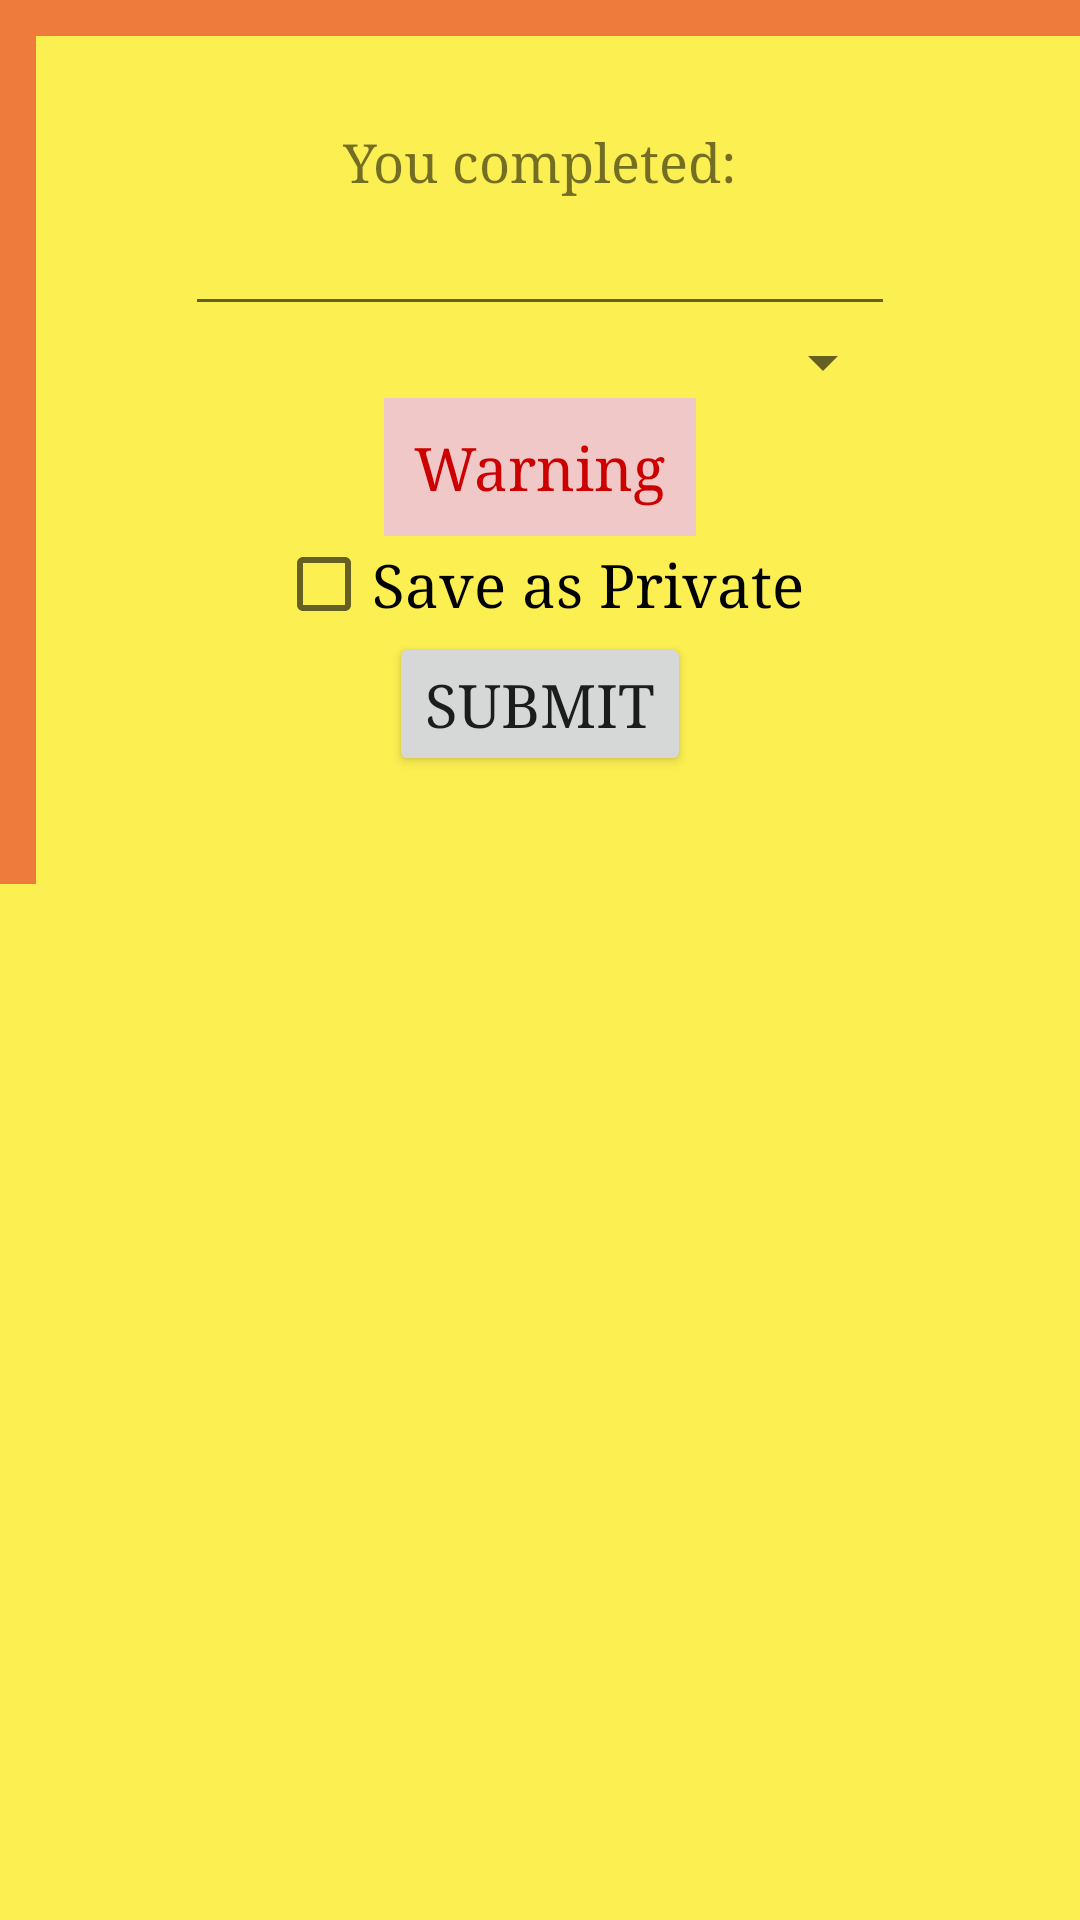

Android layout source for this screen:
<!-- AndroidManifest.xml: application theme AppTheme -->
<!-- res/layout/fragment_input.xml -->
<?xml version="1.0" encoding="utf-8"?>
<RelativeLayout
    xmlns:android="http://schemas.android.com/apk/res/android"
    xmlns:app="http://schemas.android.com/apk/res-auto"
    android:layout_width="wrap_content"
    android:layout_height="wrap_content"
    android:background="@color/modalYellow">

    <RelativeLayout
        android:id="@+id/modal_content"
        android:layout_width="wrap_content"
        android:layout_height="wrap_content"
        android:layout_below="@+id/horizontalBorder"
        android:layout_centerHorizontal="true">

        <TextView
            android:id="@+id/tvInputPrompt"
            android:layout_width="wrap_content"
            android:layout_height="wrap_content"
            android:layout_centerHorizontal="true"
            android:layout_marginTop="30dp"
            android:text="@string/how_many"
            android:textSize="18sp" />

        <Spinner
            android:id="@+id/spInputType"
            android:layout_width="wrap_content"
            android:layout_height="wrap_content"
            android:layout_alignEnd="@+id/etValue"
            android:layout_alignStart="@+id/etValue"
            android:layout_below="@+id/etValue" />

        <TextView
            android:id="@+id/tvValue"
            android:layout_width="wrap_content"
            android:layout_height="wrap_content"
            android:layout_below="@+id/spInputType"
            android:layout_centerHorizontal="true"
            android:layout_marginTop="20dp"
            android:text="@string/you_did"
            android:textSize="18sp"
            android:visibility="gone" />

        <EditText
            android:id="@+id/etValue"
            android:layout_width="wrap_content"
            android:layout_height="wrap_content"
            android:layout_below="@+id/tvInputPrompt"
            android:layout_centerHorizontal="true"
            android:ems="10"
            android:inputType="numberDecimal" />

        

    </RelativeLayout>

    <TextView
        android:id="@+id/horizontalBorder"
        android:layout_width="match_parent"
        android:layout_height="@dimen/modal_scale"
        android:layout_alignParentStart="true"
        android:layout_alignParentTop="true"
        android:scaleType="fitXY"
        android:background="@color/modalOrange"/>

    <TextView
        android:id="@+id/verticalBorder"
        android:layout_width="@dimen/modal_scale"
        android:layout_height="match_parent"
        android:scaleType="fitXY"
        android:layout_alignBottom="@id/dotsBottom"
        android:background="@color/modalOrange" />

    <ImageView
        android:src="@drawable/ogbox"
        android:layout_width="@dimen/modal_scale"
        android:layout_height="@dimen/modal_scale"
        android:layout_alignParentLeft="true"
        />

    <include layout="@layout/modal_dots"
        android:layout_height="wrap_content"
        android:layout_width="match_parent"
        android:layout_below="@id/horizontalBorder"
        android:layout_toRightOf="@id/verticalBorder"
        android:layout_marginBottom="0dp"/>

    <include
        android:id="@+id/dotsBottom"
        layout="@layout/modal_dots"
        android:layout_width="match_parent"
        android:layout_height="wrap_content"
        android:layout_alignParentStart="true"
        android:layout_below="@+id/btnSubmit" />

    <Button
        android:id="@+id/btnSubmit"
        android:layout_width="wrap_content"
        android:layout_height="wrap_content"
        android:layout_centerHorizontal="true"
        android:layout_below="@+id/cbIsPrivate"
        android:text="@string/submit" />

    <CheckBox
        android:id="@+id/cbIsPrivate"
        android:layout_width="wrap_content"
        android:layout_height="wrap_content"
        android:layout_below="@+id/tvGoalWarning"
        android:layout_centerHorizontal="true"
        android:text="@string/save_as_private" />

    <TextView
        android:id="@+id/tvGoalWarning"
        android:layout_width="wrap_content"
        android:layout_height="wrap_content"
        android:layout_below="@+id/modal_content"
        android:background="#f0c8c8"
        android:padding="10dp"
        android:text="Warning"
        android:layout_centerHorizontal="true"
        android:textColor="@android:color/holo_red_dark" />

</RelativeLayout>
<!-- res/layout/modal_dots.xml (included above) -->
<?xml version="1.0" encoding="utf-8"?>
<RelativeLayout
    xmlns:android="http://schemas.android.com/apk/res/android"
    android:layout_width="wrap_content"
    android:layout_height="wrap_content"
    android:paddingTop="@dimen/modal_scale"
    android:paddingBottom="@dimen/modal_scale"
    android:paddingLeft="@dimen/modal_scale"
    android:paddingRight="@dimen/modal_scale">

    <ImageView
        android:layout_width="@dimen/modal_scale"
        android:layout_height="@dimen/modal_scale"
        android:layout_alignParentLeft="true"
        android:src="@drawable/ogbox" />

    <ImageView
        android:layout_width="@dimen/modal_scale"
        android:layout_height="@dimen/modal_scale"
        android:layout_alignParentRight="true"
        android:src="@drawable/ogbox" />

</RelativeLayout>
<!-- resources referenced by this layout -->
<resources>
  <color name="modalOrange">#EE7A3B</color>
  <color name="modalYellow">#FCEF51</color>
  <dimen name="modal_scale">12dp</dimen>
  <string name="how_many">You completed: </string>
  <string name="save_as_private">Save as Private</string>
  <string name="submit">Submit</string>
  <string name="you_did">you did?</string>
  <style name="AppTheme" parent="Theme.AppCompat.Light.NoActionBar">
          <item name="android:windowBackground">@color/backgroundColor</item>
          
          <item name="colorPrimary">@color/colorPrimary</item>
          <item name="colorPrimaryDark">@color/colorPrimaryDark</item>
          <item name="colorAccent">@color/colorAccent</item>
          <item name="android:typeface">serif</item>
          <item name="android:textSize">20sp</item>
      </style>
  <color name="backgroundColor">#5F95EC</color>
  <color name="colorPrimary">#3f51b5</color>
  <color name="colorPrimaryDark">#303F9F</color>
  <color name="colorAccent">#FF4081</color>
</resources>
